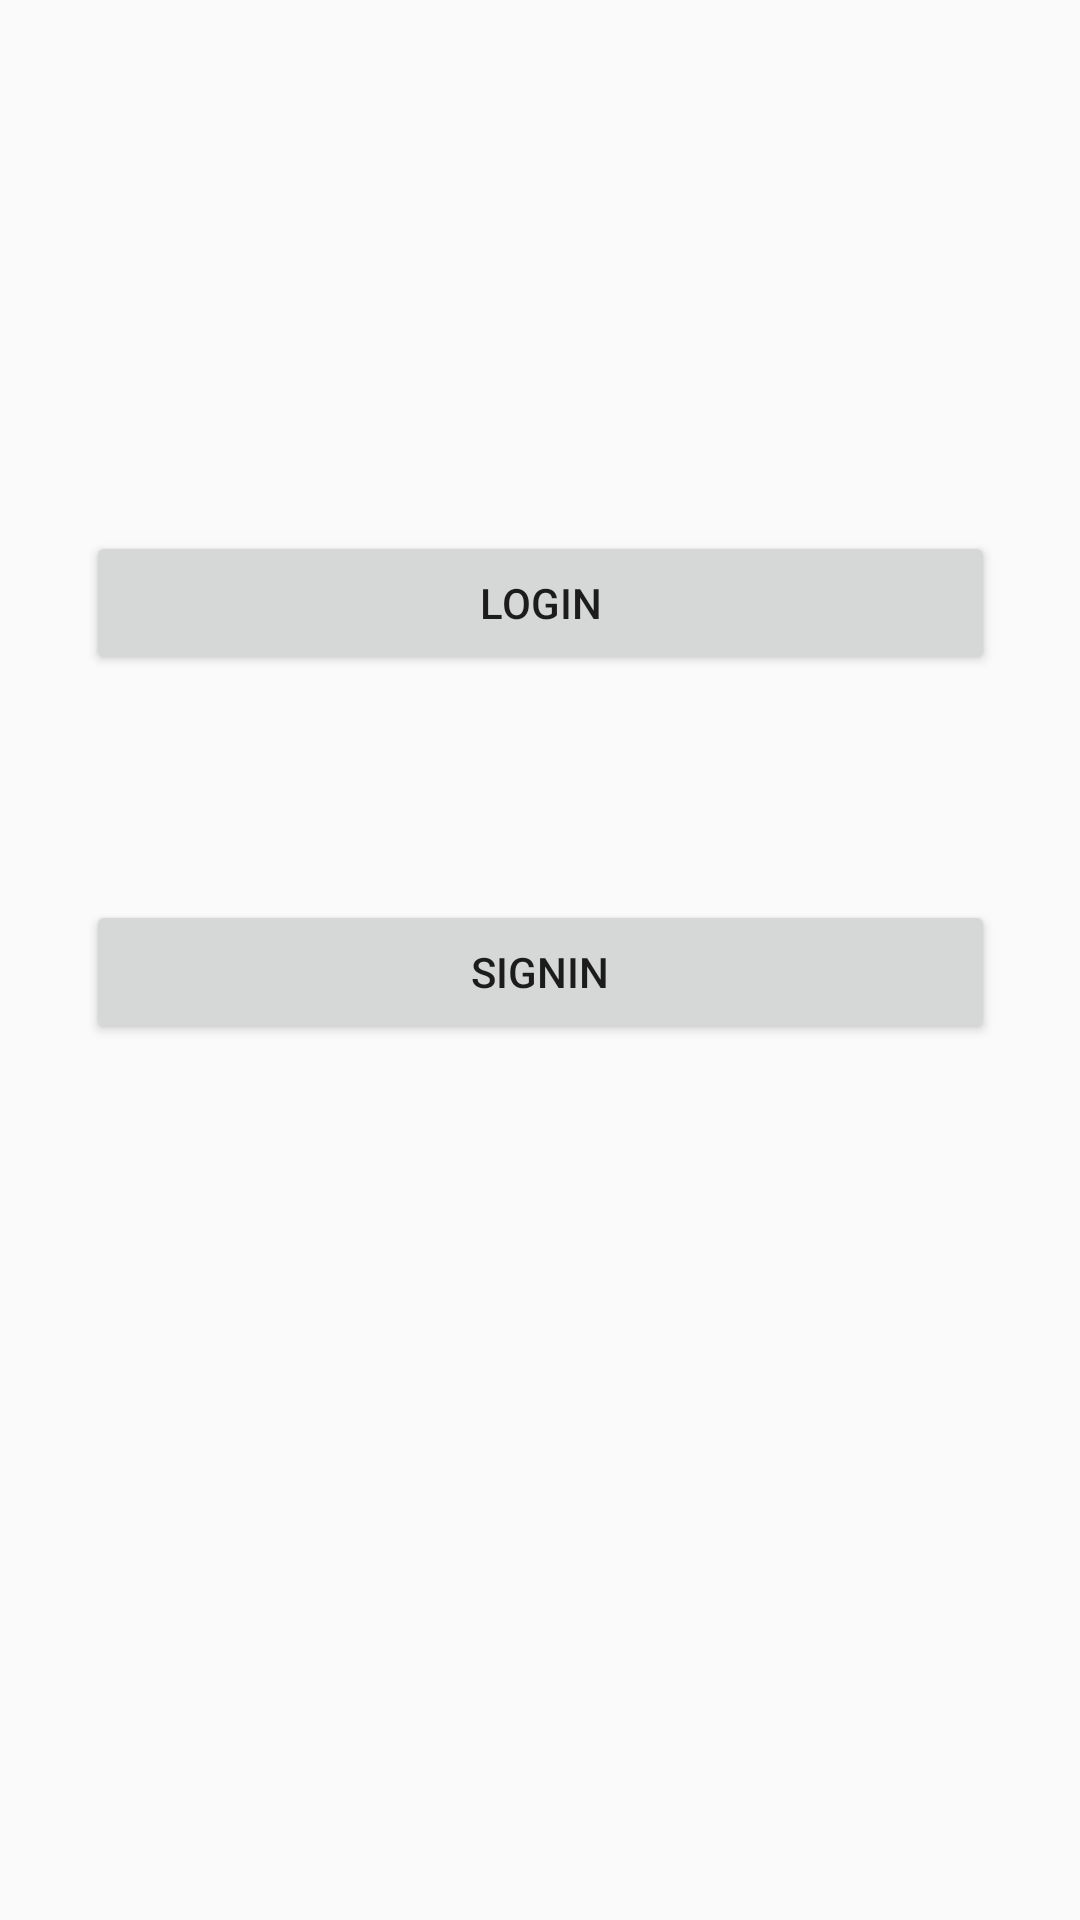

Android layout source for this screen:
<!-- AndroidManifest.xml: application theme Theme.RentMySpot -->
<!-- res/layout/activity_main.xml -->
<?xml version="1.0" encoding="utf-8"?>
<androidx.constraintlayout.widget.ConstraintLayout xmlns:android="http://schemas.android.com/apk/res/android"
    xmlns:app="http://schemas.android.com/apk/res-auto"
    xmlns:tools="http://schemas.android.com/tools"
    android:layout_width="match_parent"
    android:layout_height="match_parent"
    tools:context=".MainActivity">


    <Button
        android:id="@+id/btnlogin"
        android:layout_width="303dp"
        android:layout_height="wrap_content"
        android:layout_marginBottom="60dp"
        android:text="Login"
        app:layout_constraintBottom_toTopOf="@+id/btnsignin"
        app:layout_constraintEnd_toEndOf="parent"
        app:layout_constraintStart_toStartOf="parent"
        app:layout_constraintTop_toTopOf="parent"
        app:layout_constraintVertical_bias="0.922" />

    <Button
        android:id="@+id/btnsignin"
        android:layout_width="303dp"
        android:layout_height="wrap_content"
        android:layout_marginBottom="292dp"
        android:text="SignIN"
        app:layout_constraintBottom_toBottomOf="parent"
        app:layout_constraintEnd_toEndOf="parent"
        app:layout_constraintStart_toStartOf="parent" />

</androidx.constraintlayout.widget.ConstraintLayout>
<!-- resources referenced by this layout -->
<resources>
  <style name="Theme.RentMySpot" parent="Theme.AppCompat.DayNight.NoActionBar">
          
          <item name="colorPrimary">@color/purple_500</item>
          <item name="colorPrimaryVariant">@color/purple_700</item>
          <item name="colorOnPrimary">@color/white</item>
          
          <item name="colorSecondary">@color/teal_200</item>
          <item name="colorSecondaryVariant">@color/teal_700</item>
          <item name="colorOnSecondary">@color/black</item>
          
          <item name="android:statusBarColor">?attr/colorPrimaryVariant</item>
          
      </style>
  <!-- not gathered from this repository: default colours our renderer supplied (Android Studio template values) -->
  <color name="purple_500">#FF6200EE</color>
  <color name="purple_700">#FF3700B3</color>
  <color name="teal_200">#FF03DAC5</color>
  <color name="teal_700">#FF018786</color>
  <color name="black">#FF000000</color>
  <color name="white">#FFFFFFFF</color>
</resources>
